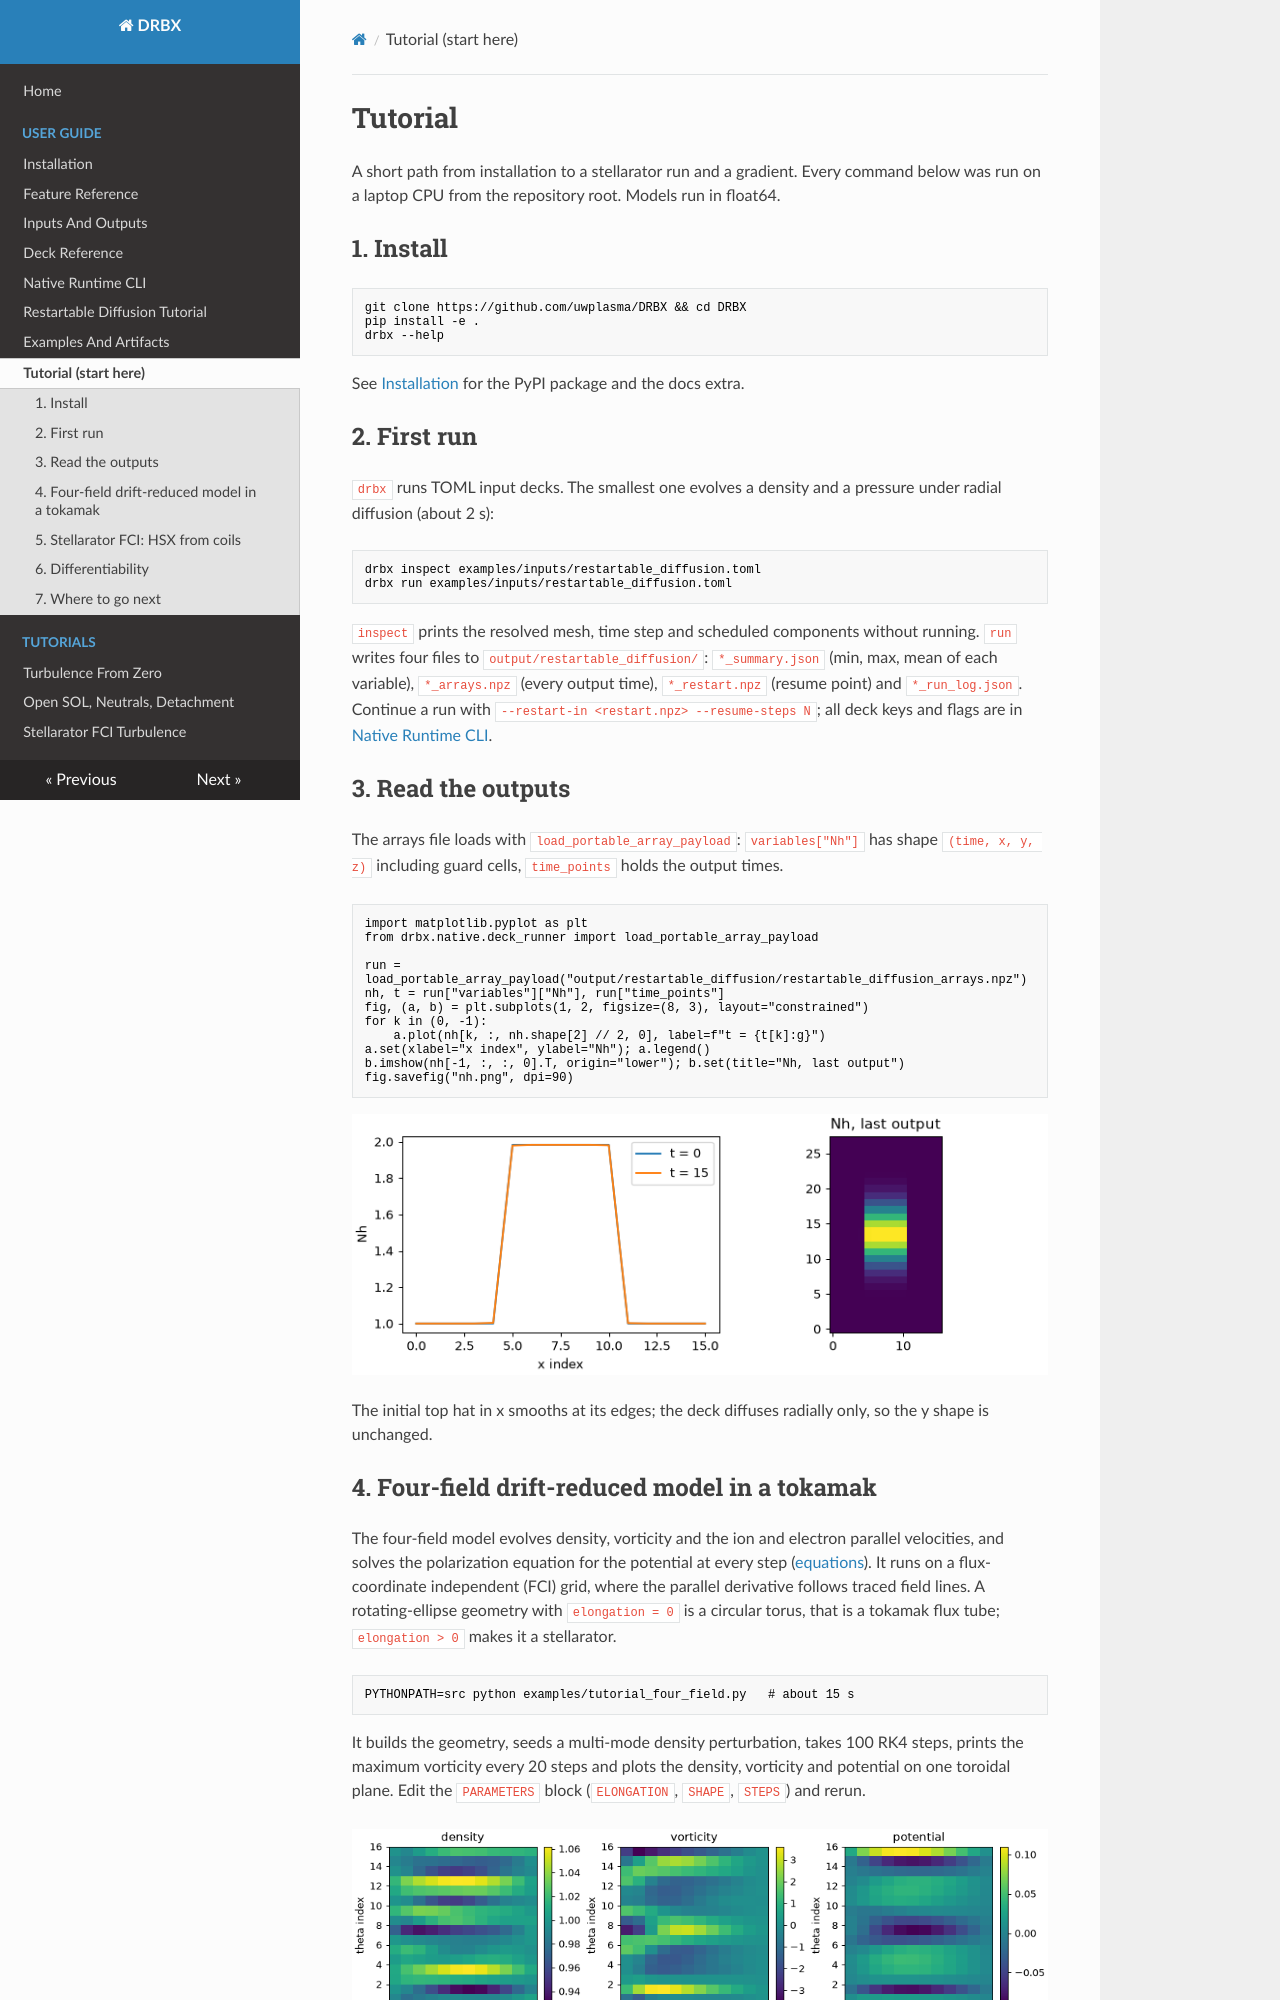

repository: uwplasma/DRBX · page: tutorial/index.html · generator: mkdocs

# Tutorial

A short path from installation to a stellarator run and a gradient. Every
command below was run on a laptop CPU from the repository root. Models run in
float64.

## 1. Install

```bash
git clone https://github.com/uwplasma/DRBX && cd DRBX
pip install -e .
drbx --help
```

See [Installation](installation.md) for the PyPI package and the docs extra.

## 2. First run

`drbx` runs TOML input decks. The smallest one evolves a density and a
pressure under radial diffusion (about 2 s):

```bash
drbx inspect examples/inputs/restartable_diffusion.toml
drbx run examples/inputs/restartable_diffusion.toml
```

`inspect` prints the resolved mesh, time step and scheduled components without
running. `run` writes four files to `output/restartable_diffusion/`:
`*_summary.json` (min, max, mean of each variable), `*_arrays.npz` (every
output time), `*_restart.npz` (resume point) and `*_run_log.json`. Continue a
run with `--restart-in <restart.npz> --resume-steps N`; all deck keys and flags
are in [Native Runtime CLI](native_runtime_cli.md).

## 3. Read the outputs

The arrays file loads with `load_portable_array_payload`: `variables["Nh"]` has
shape `(time, x, y, z)` including guard cells, `time_points` holds the output
times.

```python
import matplotlib.pyplot as plt
from drbx.native.deck_runner import load_portable_array_payload

run = load_portable_array_payload("output/restartable_diffusion/restartable_diffusion_arrays.npz")
nh, t = run["variables"]["Nh"], run["time_points"]
fig, (a, b) = plt.subplots(1, 2, figsize=(8, 3), layout="constrained")
for k in (0, -1):
    a.plot(nh[k, :, nh.shape[2] // 2, 0], label=f"t = {t[k]:g}")
a.set(xlabel="x index", ylabel="Nh"); a.legend()
b.imshow(nh[-1, :, :, 0].T, origin="lower"); b.set(title="Nh, last output")
fig.savefig("nh.png", dpi=90)
```

![Diffusion run](media/tutorial_diffusion.png)

The initial top hat in x smooths at its edges; the deck diffuses radially only,
so the y shape is unchanged.

## 4. Four-field drift-reduced model in a tokamak

The four-field model evolves density, vorticity and the ion and electron
parallel velocities, and solves the polarization equation for the potential at
every step ([equations](models_and_equations.md)). It runs on a flux-coordinate
independent (FCI) grid, where the parallel derivative follows traced field
lines. A rotating-ellipse geometry with `elongation = 0` is a circular torus,
that is a tokamak flux tube; `elongation > 0` makes it a stellarator.

```bash
PYTHONPATH=src python examples/tutorial_four_field.py   # about 15 s
```

It builds the geometry, seeds a multi-mode density perturbation, takes 100 RK4
steps, prints the maximum vorticity every 20 steps and plots the density,
vorticity and potential on one toroidal plane. Edit the `PARAMETERS` block
(`ELONGATION`, `SHAPE`, `STEPS`) and rerun.

![Four-field run](media/tutorial_four_field.png)

The potential is obtained from the vorticity by the polarization solve. Closed versus limiter-open field lines, with a sheath sink, are covered in
[Stellarator FCI Turbulence](tutorial_stellarator_fci.md).
